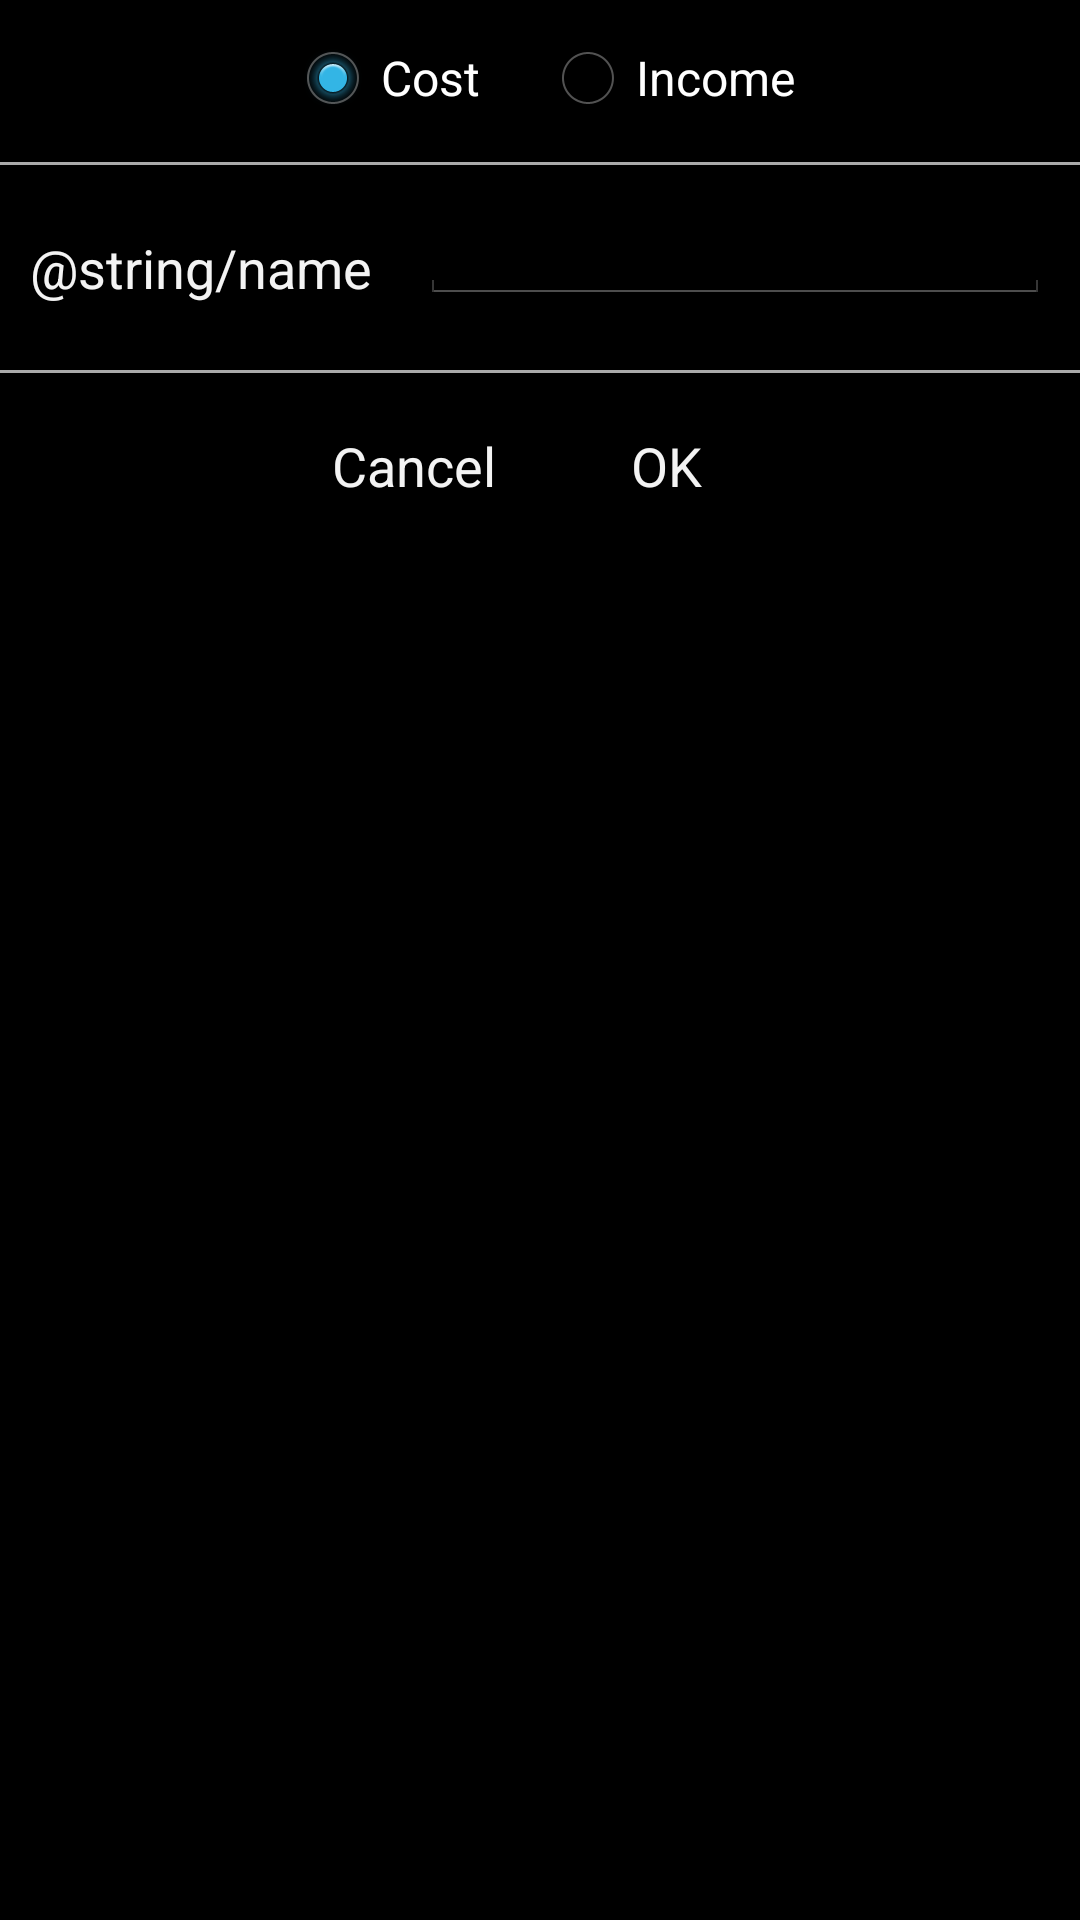

Android layout source for this screen:
<!-- AndroidManifest.xml: application theme AppTheme -->
<!-- res/layout/activity_new_item.xml -->
<?xml version="1.0" encoding="utf-8"?>
<RelativeLayout xmlns:android="http://schemas.android.com/apk/res/android"
    android:layout_width="match_parent"
    android:layout_height="wrap_content" >
    
    <RadioGroup
        android:id="@+id/radioGroup_new_item_type"
        android:layout_width="wrap_content"
        android:layout_height="wrap_content"
        android:layout_centerHorizontal="true"
        android:orientation="horizontal"
        android:layout_marginTop="10dp"
        android:layout_marginBottom="10dp" >

        <RadioButton
            android:id="@+id/radio_new_item_rtype_cost"
            android:layout_width="wrap_content"
            android:layout_height="wrap_content"
            android:checked="true"
            android:text="@string/rtype_cost" 
            android:layout_marginRight="10dp"/>

        <RadioButton
            android:id="@+id/radio_new_item_rtype_income"
            android:layout_width="wrap_content"
            android:layout_height="wrap_content"
            android:text="@string/rtype_income" 
            android:layout_marginLeft="10dp"/>
    </RadioGroup>
    
    <View
        android:id="@+id/div_h_01"
        style="@style/divider_horizontal"
        android:layout_below="@+id/radioGroup_new_item_type" />
    
    <TextView
        android:id="@+id/textView_item_name"
        android:layout_width="wrap_content"
        android:layout_height="wrap_content"
        android:layout_alignParentLeft="true"
        android:layout_below="@+id/div_h_01"
        android:layout_marginLeft="10dp"
        android:layout_marginTop="20dp"
        android:layout_marginBottom="20dp"
        android:text="@string/name"
        android:textAppearance="?android:attr/textAppearanceMedium" />

     <EditText
         android:id="@+id/editText_item_name"
         android:layout_width="wrap_content"
         android:layout_height="wrap_content"
         android:layout_alignParentRight="true"
         android:layout_alignBottom="@+id/textView_item_name"
         android:layout_below="@+id/div_h_01"
         android:layout_marginRight="10dp"
         android:ems="10"
         android:inputType="text"
         
         />
     
      <View
        android:id="@+id/div_h_02"
        style="@style/divider_horizontal"
        android:layout_below="@+id/textView_item_name" />
     
     <LinearLayout
         android:layout_width="wrap_content"
         android:layout_height="wrap_content"
         android:layout_below="@+id/textView_item_name"
         android:layout_centerHorizontal="true"
         android:layout_marginBottom="10dp"
         android:layout_marginTop="10dp"
         android:orientation="horizontal" >

         <Button
             android:id="@+id/button_new_item_cancel"
             style="?android:attr/buttonBarButtonStyle"
             android:layout_width="wrap_content"
             android:layout_height="wrap_content"
             android:layout_marginRight="10dp"
             android:text="@string/cancel" />

         <Button
             android:id="@+id/button_new_item_ok"
             style="?android:attr/buttonBarButtonStyle"
             android:layout_width="wrap_content"
             android:layout_height="wrap_content"
             android:layout_marginLeft="10dp"
             android:text="@string/ok" />
     </LinearLayout>

</RelativeLayout>
<!-- resources referenced by this layout -->
<resources>
  <string name="cancel">Cancel</string>
  <string name="ok">OK</string>
  <string name="rtype_cost">Cost</string>
  <string name="rtype_income">Income</string>
  <style name="divider_horizontal">
          <item name="android:layout_width">match_parent</item>
          <item name="android:layout_height">1dp</item>
          <item name="android:background">@android:color/darker_gray</item>
          <item name="android:layout_marginTop">2dp</item>
          <item name="android:layout_marginBottom">2dp</item>
      </style>
  <style name="AppTheme" parent="AppBaseTheme">
          
          
      </style>
  <style name="AppBaseTheme" parent="@android:style/Theme.Holo">
          
      </style>
</resources>
